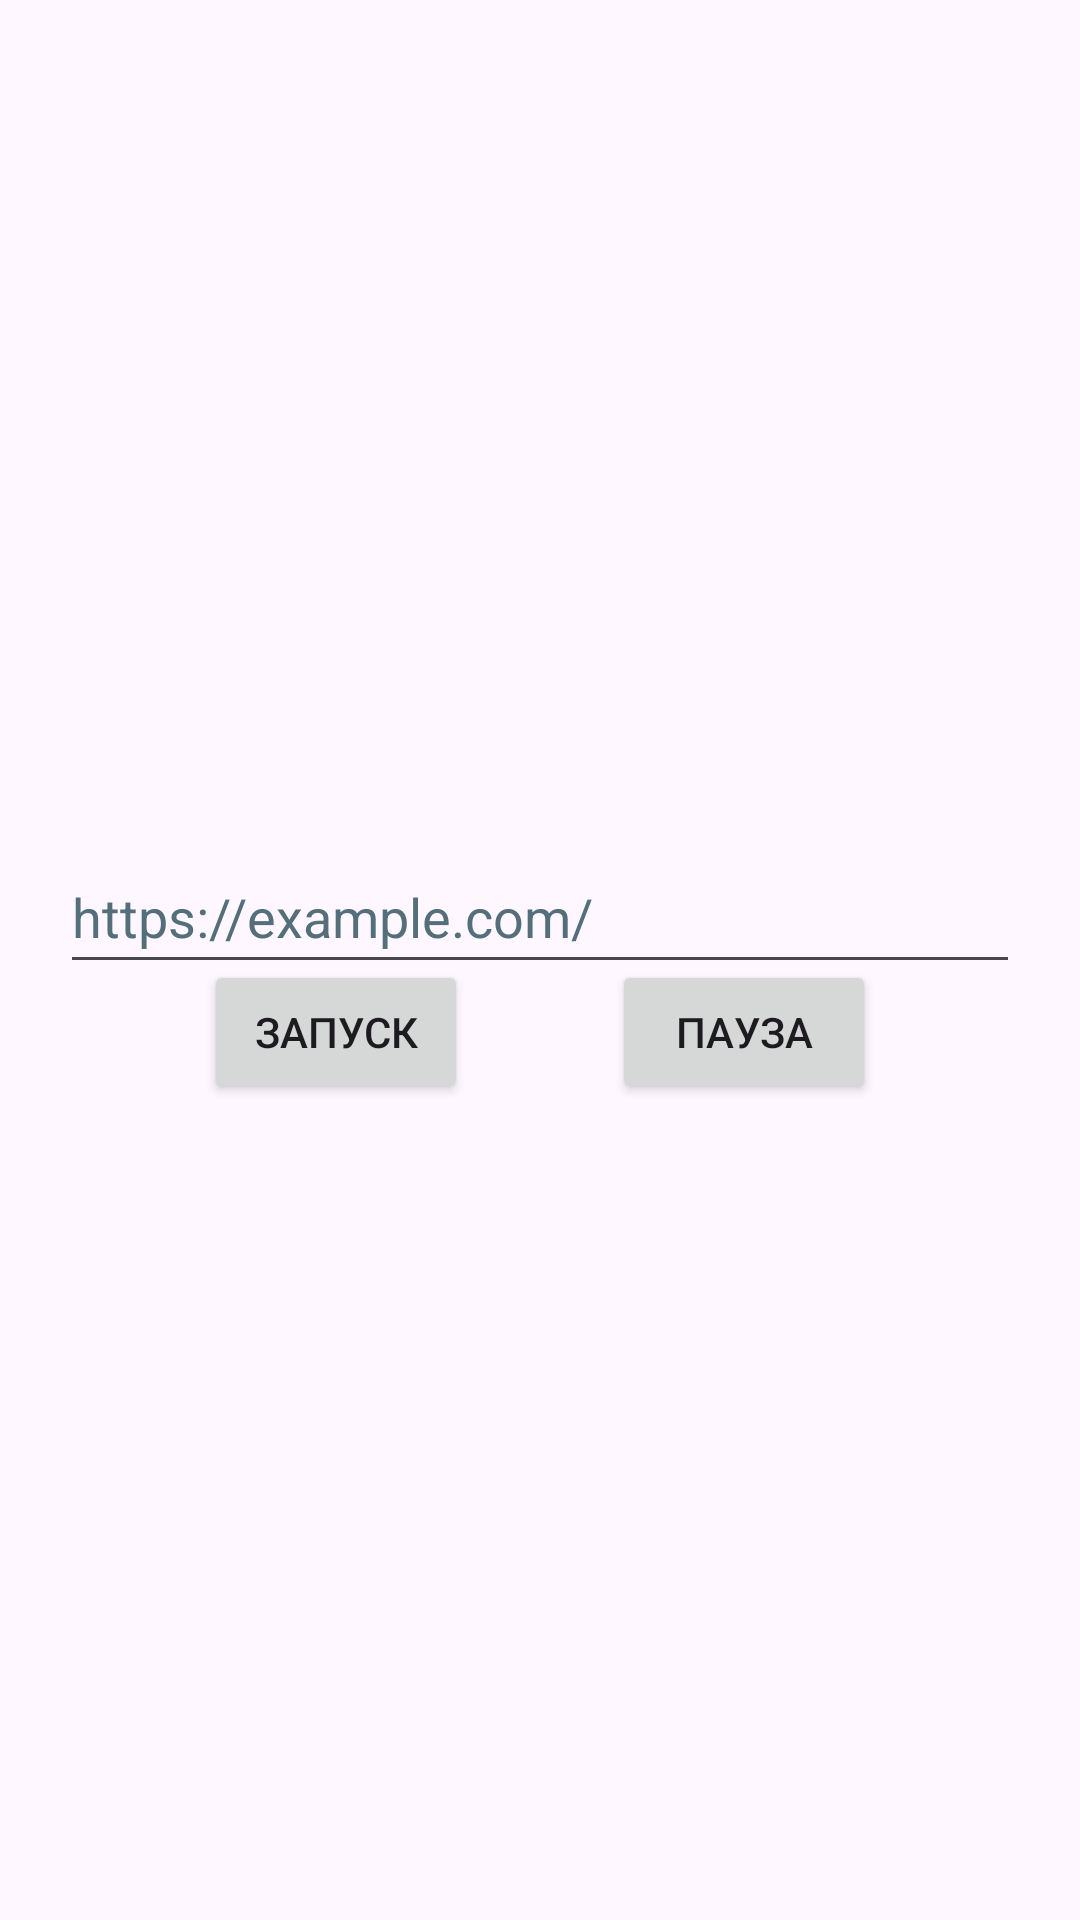

Here is an Android app screen rendered from its layout file. Give the layout XML and the strings, colors and styles it references.
<!-- AndroidManifest.xml: application theme Theme.Task11 -->
<!-- res/layout/activity_media_player.xml -->
<?xml version="1.0" encoding="utf-8"?>
<androidx.constraintlayout.widget.ConstraintLayout xmlns:android="http://schemas.android.com/apk/res/android"
    xmlns:app="http://schemas.android.com/apk/res-auto"
    xmlns:tools="http://schemas.android.com/tools"
    android:id="@+id/main"
    android:layout_width="match_parent"
    android:layout_height="match_parent"
    tools:context=".MediaPlayerActivity">

    <EditText
        android:id="@+id/musicUrl"
        android:layout_width="match_parent"
        android:layout_height="wrap_content"
        android:layout_marginStart="20sp"
        android:layout_marginTop="280dp"
        android:layout_marginEnd="20dp"
        android:autofillHints=""
        android:hint="@string/https_example_com"
        android:inputType="textUri"
        android:minHeight="48dp"
        android:textColorHint="#546E7A"
        app:layout_constraintEnd_toEndOf="parent"
        app:layout_constraintStart_toStartOf="parent"
        app:layout_constraintTop_toTopOf="parent" />

    <Button
        android:id="@+id/pause_button"
        android:layout_width="wrap_content"
        android:layout_height="wrap_content"
        android:layout_marginEnd="20dp"
        android:layout_marginBottom="280dp"
        android:text="@string/pause"
        app:icon="@android:drawable/ic_media_pause"
        app:layout_constraintBottom_toBottomOf="parent"
        app:layout_constraintEnd_toEndOf="parent"
        app:layout_constraintStart_toEndOf="@+id/play_button"
        app:layout_constraintTop_toBottomOf="@id/musicUrl" />

    <Button
        android:id="@+id/play_button"
        android:layout_width="wrap_content"
        android:layout_height="wrap_content"
        android:layout_marginStart="20dp"
        android:layout_marginBottom="280dp"
        android:text="@string/play"
        app:icon="@android:drawable/ic_media_play"
        app:layout_constraintBottom_toBottomOf="parent"
        app:layout_constraintEnd_toStartOf="@+id/pause_button"
        app:layout_constraintStart_toStartOf="parent"
        app:layout_constraintTop_toBottomOf="@id/musicUrl" />

</androidx.constraintlayout.widget.ConstraintLayout>
<!-- resources referenced by this layout -->
<resources>
  <string name="https_example_com">https://example.com/</string>
  <string name="pause">Пауза</string>
  <string name="play">Запуск</string>
  <style name="Theme.Task11" parent="Base.Theme.Task11" />
  <style name="Base.Theme.Task11" parent="Theme.Material3.DayNight.NoActionBar">
          
          
      </style>
</resources>
